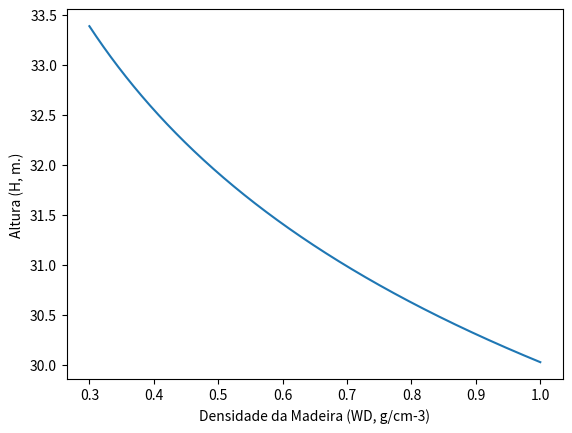
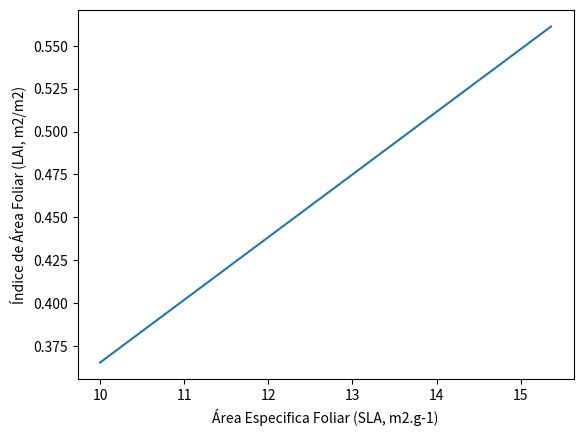

Recreate these plots in Python, in order.
# ======================= COPYRIGHT 2020 - LABTERRA/UNICAMP ======================= #

# [redacted]
# the complete code about allometry dynamic will be able soon. 

####################################################################################

#Code_Graph 1: WOOD DENSITY x HEIGHT

import matplotlib.pyplot as plt 
import numpy as np


def height(carbon_stem,dwood,k2,k3):
  return k2*((((4+(carbon_stem))/((dwood)*3.14*40))**(1/(2+0.5)))**k3)

k2=36.0
k3=0.22
carbon_stem=12

dwood=np.linspace(0.30,1.00,10000)
altura=height(carbon_stem,dwood,k2,k3)

fig, ax = plt.subplots()
ax.set(xlabel='Densidade da Madeira (WD, g/cm-3)', ylabel='Altura (H, m.)')

plt.plot(dwood,altura)
plt.show()

####################################################################################

#Code_Graph 2: LAI x SLA

k1=100.
krp=1.6
carbon_leaf=3.0
dwood=0.52

def lai(sla,carbon_stem, dwood,carbon_leaf,krp,k1):
  diam = ((4 * (carbon_stem)) / ((dwood) * 3.14 * 40)) ** (1/(2+0.5))
  crown_area=k1*(diam**krp)
  lai=carbon_leaf*sla/crown_area  
  return lai

sla=np.linspace(10.0,15.36,10000)
LAI=lai(sla,carbon_stem, dwood,carbon_leaf,krp,k1)

fig, ax = plt.subplots()
ax.set(xlabel='Área Especifica Foliar (SLA, m2.g-1)', ylabel='Índice de Área Foliar (LAI, m2/m2)')

plt.plot(sla,LAI)
plt.show()

####################################################################################

